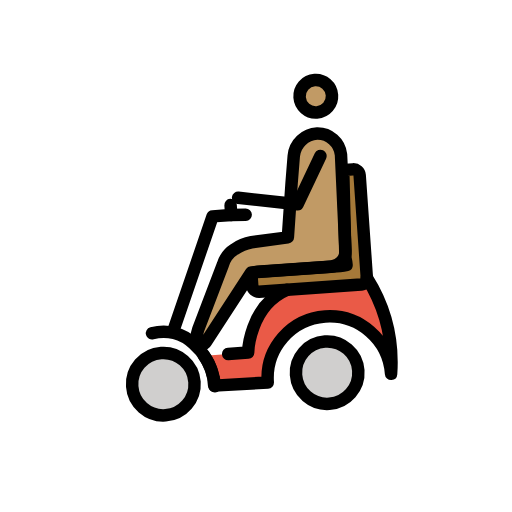
t = 0.00 s
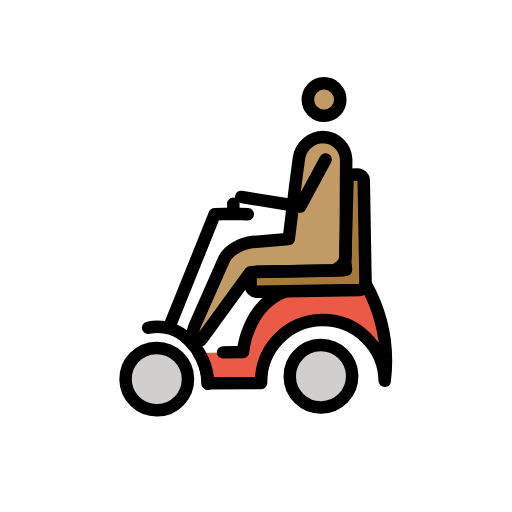
t = 0.43 s
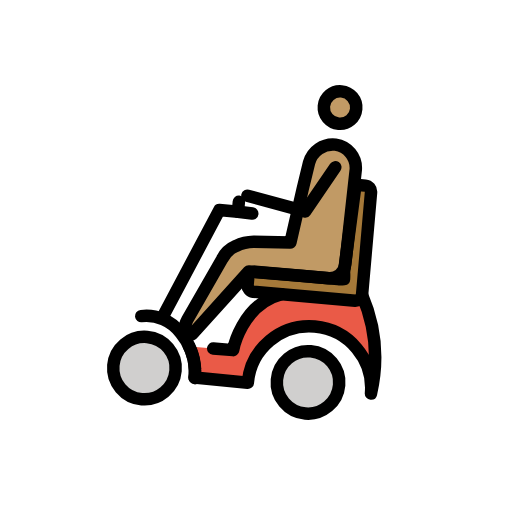
t = 1.28 s
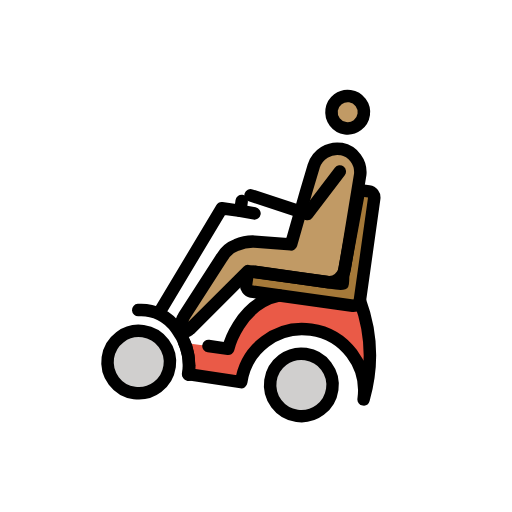
t = 1.70 s
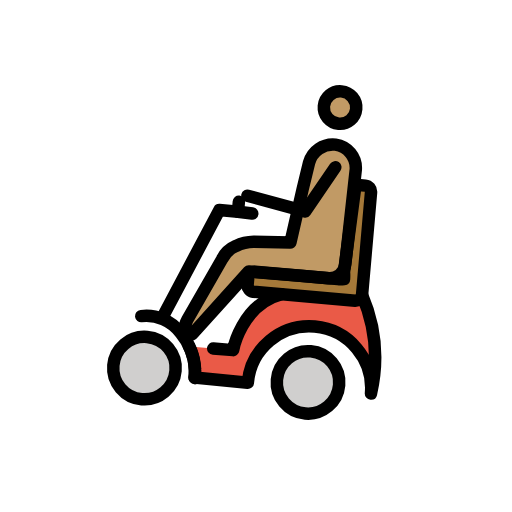
t = 2.13 s
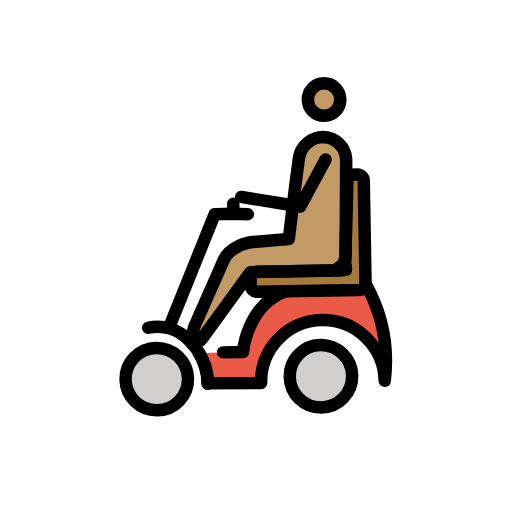
t = 2.98 s

The animated SVG that drew these frames (rendered in a browser with its animation timeline set to each time). Animation: 1 SMIL element (animateTransform=1); one cycle of 3.40 s, repeats indefinitely.

<?xml version='1.0' encoding='utf-8'?>
<svg xmlns="http://www.w3.org/2000/svg" id="emoji" viewBox="-5 -5 82 82" width="200" height="200" role="img">
  <title>OpenMoji: person in motorized wheelchair: medium skin tone</title><g><g id="color">
    <circle cx="46.0647" cy="55.4408" r="5" fill="#d0cfce" />
    <circle cx="19.7647" cy="55.4408" r="5" fill="#d0cfce" />
    <path fill="#ea5a47" d="M40.5647,41.7408c-6.2,2.2-6.9,9.6-6.9,9.6l-6.9021.0206,1.1021,4.8794,8.6.1h0a9.9,9.9,0,0,1,19.8,0,25.5081,25.5081,0,0,0-2.8-15.6" />
    <path fill="#a57939" d="M50.3648,38.4408a4.5375,4.5375,0,0,1-1,.1h-13.3a1.0021,1.0021,0,0,0-1,1v1.2a1.0754,1.0754,0,0,0,1,1h16.4a1.0754,1.0754,0,0,0,1-1v-16.5a1.0021,1.0021,0,0,0-1-1h-1.2c-.5,0-.4192.4315-.4192,1.0315l-.5808,13.0685A7.4642,7.4642,0,0,1,50.3648,38.4408Z" />
  </g>
  <g id="skin">
    <circle cx="47.5292" cy="11.2407" r="2.5993" fill="#c19a65" />
    <path fill="#c19a65" d="M35.0155,33.9542l5.8363-.3724.0356-.0343,1.1978-8.6156.6513-4.3151a3.9744,3.9744,0,0,1,3.9785-3.2913h0a3.7838,3.7838,0,0,1,3.5809,3.6439L49.94,36.2957a2.5073,2.5073,0,0,1-2.5066,2.4491H42.9114l-8.2679.0258L26.8907,49.1725c-.3652.5478-1.2438.2714-1.452-.3532A5.0532,5.0532,0,0,1,25.91,46.7l4.2951-9.5055a4.365,4.365,0,0,1,2.0179-2.3h0A6.7132,6.7132,0,0,1,35.0155,33.9542Z" />
  </g>
  <g id="line">
    <circle cx="47.3368" cy="11.1445" r="2.5993" fill="none" stroke="#000" stroke-miterlimit="10" stroke-width="2" />
    <path fill="none" stroke="#000" stroke-linecap="round" stroke-linejoin="round" stroke-width="2" d="M35.4329,33.7536l5.8364-.3724.0355-.0344,1.1978-8.6155.6513-4.3151a3.9744,3.9744,0,0,1,3.9785-3.2913h0a3.7838,3.7838,0,0,1,3.5809,3.6439L50.357,36.0951A2.5073,2.5073,0,0,1,47.85,38.5442H43.3288l-8.2679.0258-7.974,10.5633c-.3652.5478-1.283.6246-1.4912,0a4.2411,4.2411,0,0,1,.3532-2.0406l4.6732-10.0985a4.3656,4.3656,0,0,1,2.0179-2.3h0A6.715,6.715,0,0,1,35.4329,33.7536Z" />
    <polyline fill="none" stroke="#000" stroke-linecap="round" stroke-linejoin="round" stroke-width="2" points="47.409 20.737 43.218 28.194 33.794 26.495" />
    <path fill="none" stroke="#000" stroke-linecap="round" stroke-linejoin="round" stroke-width="2" d="M26.5647,51.3408a8.8792,8.8792,0,0,1,1.3,4.9l8.6.1h0a9.9,9.9,0,0,1,19.8,0,25.5081,25.5081,0,0,0-2.8-15.6" />
    <path fill="none" stroke="#000" stroke-linecap="round" stroke-linejoin="round" stroke-width="2" d="M40.5647,41.7408c-6.2,2.2-6.9,9.6-6.9,9.6h-3.2" />
    <path fill="none" stroke="#000" stroke-linecap="round" stroke-linejoin="round" stroke-width="2" d="M50.3648,38.4408a4.5375,4.5375,0,0,1-1,.1h-13.3a1.0021,1.0021,0,0,0-1,1v1.2a1.0754,1.0754,0,0,0,1,1h16.4a1.0754,1.0754,0,0,0,1-1v-16.5a1.0021,1.0021,0,0,0-1-1h-1.2c-.5,0-.4192.4315-.4192,1.0315l-.5808,13.0685A7.4642,7.4642,0,0,1,50.3648,38.4408Z" />
    <circle cx="19.7653" cy="55.4404" r="4.9999" fill="none" stroke="#000" stroke-miterlimit="10" stroke-width="2" />
    <circle cx="46.0647" cy="55.4408" r="5" fill="none" stroke="#000" stroke-miterlimit="10" stroke-width="2" />
    <path fill="none" stroke="#000" stroke-linecap="round" stroke-linejoin="round" stroke-width="2" d="M27.9647,56.3408a6.602,6.602,0,0,0-.1-1.4,9.9842,9.9842,0,0,0-2.8-5.6,6.8638,6.8638,0,0,0-6.5391-2.1518" />
    <polyline fill="none" stroke="#000" stroke-linecap="round" stroke-linejoin="round" stroke-width="2" points="22.108 46.682 29.508 29.182 32.508 29.182 34.808 29.282" />
    <line x1="32.5081" x2="32.5081" y1="27.5818" y2="29.1818" fill="none" stroke="#000" stroke-linecap="round" stroke-linejoin="round" stroke-width="2" />
  </g>
<animateTransform attributeName="transform" type="rotate" values="-4 36 36;8 36 36;-4 36 36" dur="3.4s" repeatCount="indefinite" /></g></svg>
